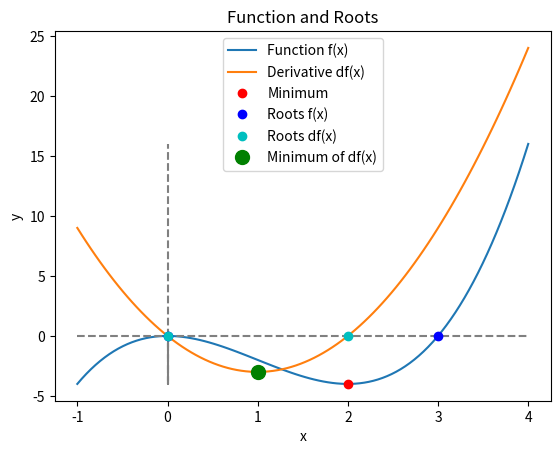

Python code for this plot:
import numpy as np
import matplotlib.pyplot as plt

# Define the function
def f(x):
    return x**3 - 3*x**2

# Define the derivative of the function
def df(x):
    return 3*x**2 - 6*x

# Define Gradient Descent
def gradient_descent(f, df, x_init, learning_rate, num_iterations):
    x = x_init
    for i in range(num_iterations):
        x = x - learning_rate * df(x)
    return x

def plot(x):
    fig, ax = plt.subplots()
    ax.plot(x, f(x), label='Function f(x)')
    ax.plot(x, df(x), label='Derivative df(x)')
    ax.plot(x, np.zeros_like(x), '--', color='gray')
    ax.plot(np.zeros_like(x), f(x), '--', color='gray')
    ax.plot(x_min, f(x_min), 'ro', label='Minimum')
    ax.plot([0, 3], [f(0), f(3)], 'bo', label='Roots f(x)')
    ax.plot([0, 2], [df(0), df(2)], 'co', label='Roots df(x)')
    x_min_df = gradient_descent(df, lambda x: 6*x-6, 2, 0.1, 50)
    ax.plot([x_min_df], [df(x_min_df)], 'go', markersize=10, label='Minimum of df(x)')
    ax.set_title("Function and Roots")
    ax.set_xlabel("x")
    ax.set_ylabel("y")
    ax.legend()
    plt.show()

# Define initial values
x_init = 4
learning_rate = 0.1
num_iterations = 50

# Run Gradient Descent to find the minimum
x_min = gradient_descent(f, df, x_init, learning_rate, num_iterations)

# Define the x values for plotting
x = np.linspace(-1, 4, 100)

# Plot the function and the minimum point

plot(x)
